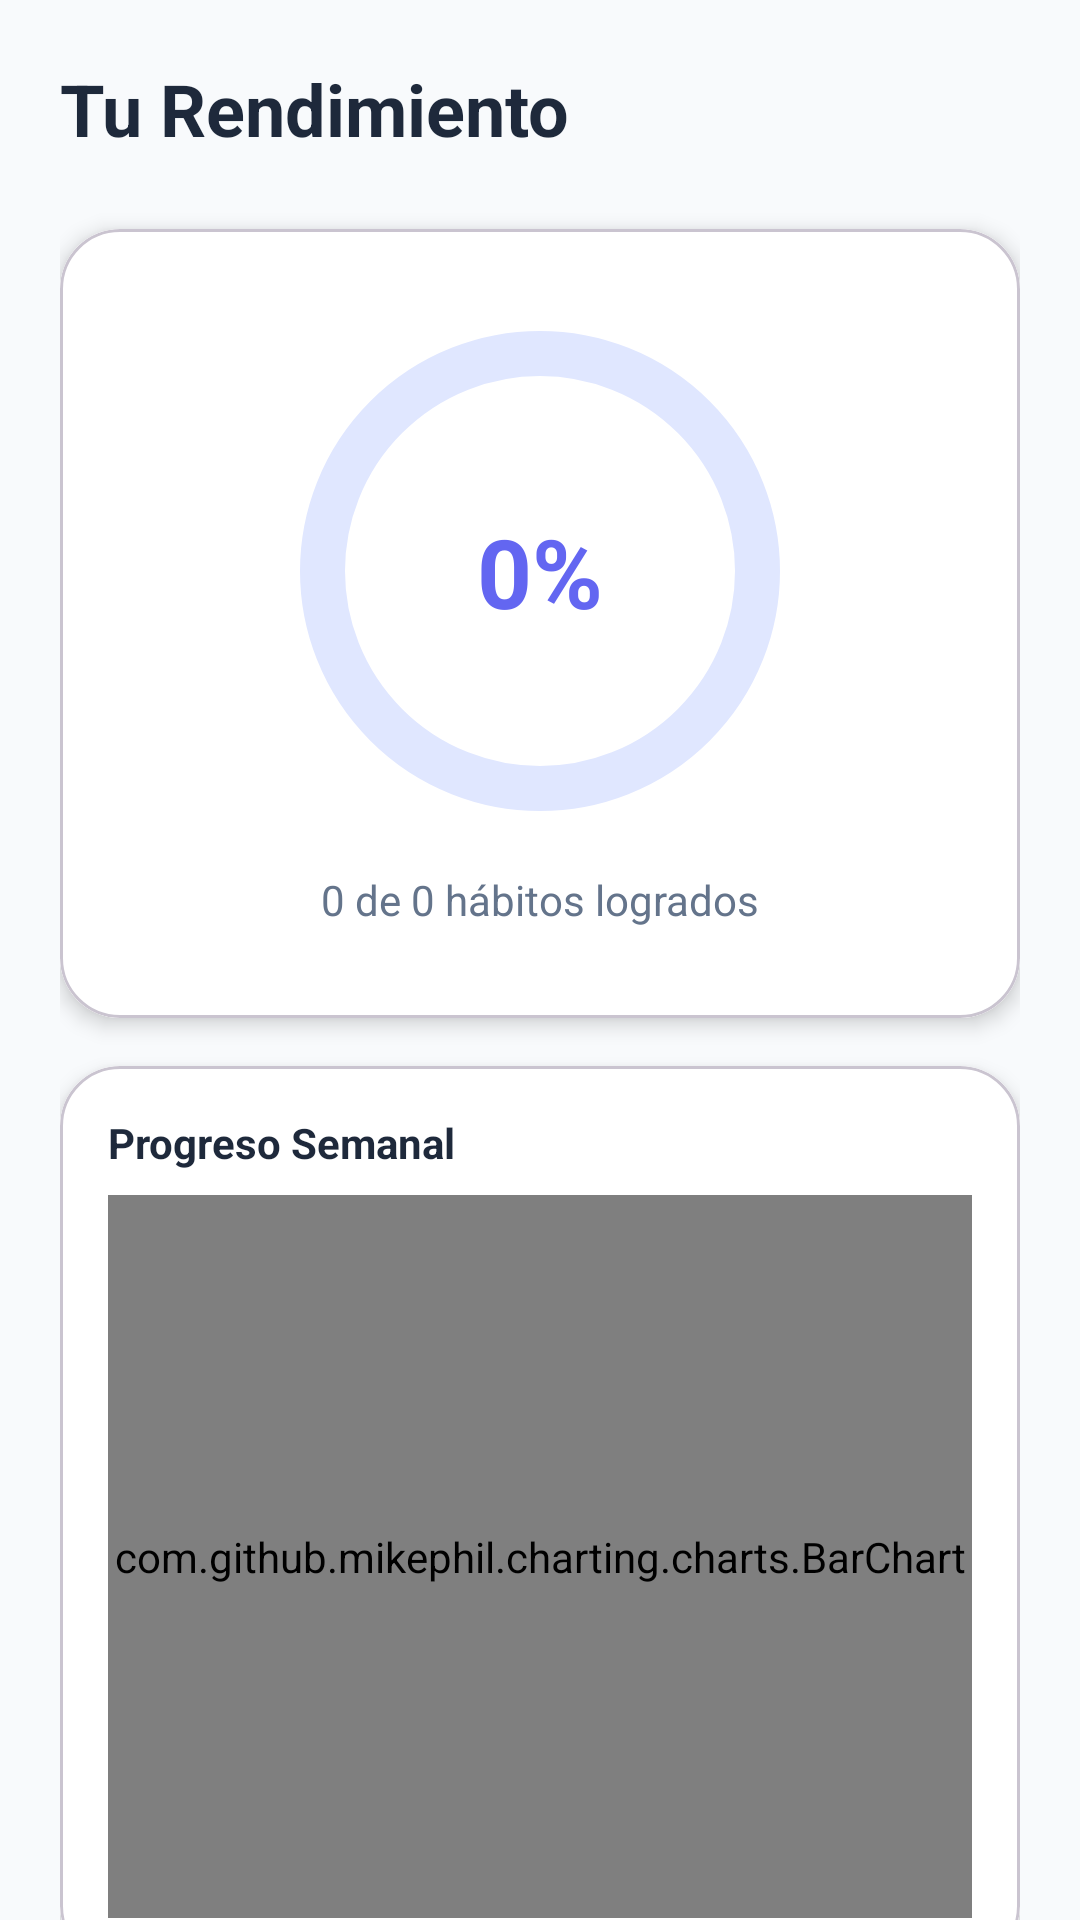

Reconstruct the res/layout file that produces this screen, plus the resources it refers to.
<!-- AndroidManifest.xml: application theme Theme.Gestionhabitos -->
<!-- res/layout/fragment_estadisticas.xml -->
<?xml version="1.0" encoding="utf-8"?>
<androidx.core.widget.NestedScrollView xmlns:android="http://schemas.android.com/apk/res/android"
    xmlns:app="http://schemas.android.com/apk/res-auto"
    xmlns:tools="http://schemas.android.com/tools"
    android:layout_width="match_parent"
    android:layout_height="match_parent"
    android:background="@color/background_light">

    <androidx.constraintlayout.widget.ConstraintLayout
        android:layout_width="match_parent"
        android:layout_height="wrap_content"
        android:padding="20dp">

        <TextView
            android:id="@+id/tvTitleStats"
            android:layout_width="wrap_content"
            android:layout_height="wrap_content"
            android:text="Tu Rendimiento"
            android:textSize="24sp"
            android:textStyle="bold"
            android:textColor="@color/text_primary"
            app:layout_constraintTop_toTopOf="parent"
            app:layout_constraintStart_toStartOf="parent" />

        <com.google.android.material.card.MaterialCardView
            android:id="@+id/cardCircular"
            android:layout_width="match_parent"
            android:layout_height="wrap_content"
            android:layout_marginTop="24dp"
            app:cardCornerRadius="20dp"
            app:cardElevation="4dp"
            app:layout_constraintTop_toBottomOf="@id/tvTitleStats">

            <androidx.constraintlayout.widget.ConstraintLayout
                android:layout_width="match_parent"
                android:layout_height="wrap_content"
                android:padding="30dp"
                android:background="@color/surface_white">

                <com.google.android.material.progressindicator.CircularProgressIndicator
                    android:id="@+id/circularProgress"
                    android:layout_width="wrap_content"
                    android:layout_height="wrap_content"
                    android:max="100"
                    app:indicatorColor="@color/primary"
                    app:indicatorSize="160dp"
                    app:layout_constraintEnd_toEndOf="parent"
                    app:layout_constraintStart_toStartOf="parent"
                    app:layout_constraintTop_toTopOf="parent"
                    app:trackColor="@color/habit_completed_bg"
                    app:trackCornerRadius="10dp"
                    app:trackThickness="15dp" />

                <TextView
                    android:id="@+id/tvPorcentajeGrande"
                    android:layout_width="wrap_content"
                    android:layout_height="wrap_content"
                    android:text="0%"
                    android:textSize="32sp"
                    android:textStyle="bold"
                    android:textColor="@color/primary"
                    app:layout_constraintBottom_toBottomOf="@+id/circularProgress"
                    app:layout_constraintEnd_toEndOf="@+id/circularProgress"
                    app:layout_constraintStart_toStartOf="@+id/circularProgress"
                    app:layout_constraintTop_toTopOf="@+id/circularProgress" />

                <TextView
                    android:id="@+id/tvTotalStats"
                    android:layout_width="wrap_content"
                    android:layout_height="wrap_content"
                    android:layout_marginTop="16dp"
                    android:text="0 de 0 hábitos logrados"
                    android:textColor="@color/text_secondary"
                    app:layout_constraintEnd_toEndOf="parent"
                    app:layout_constraintStart_toStartOf="parent"
                    app:layout_constraintTop_toBottomOf="@+id/circularProgress" />

            </androidx.constraintlayout.widget.ConstraintLayout>
        </com.google.android.material.card.MaterialCardView>

        
        <com.google.android.material.card.MaterialCardView
            android:id="@+id/cardBarChart"
            android:layout_width="match_parent"
            android:layout_height="300dp"
            android:layout_marginTop="16dp"
            app:cardCornerRadius="20dp"
            app:cardElevation="4dp"
            app:layout_constraintTop_toBottomOf="@id/cardCircular">

            <LinearLayout
                android:layout_width="match_parent"
                android:layout_height="match_parent"
                android:orientation="vertical"
                android:padding="16dp"
                android:background="@color/surface_white">

                <TextView
                    android:layout_width="wrap_content"
                    android:layout_height="wrap_content"
                    android:text="Progreso Semanal"
                    android:textStyle="bold"
                    android:textColor="@color/text_primary"
                    android:layout_marginBottom="8dp"/>

                <com.github.mikephil.charting.charts.BarChart
                    android:id="@+id/barChart"
                    android:layout_width="match_parent"
                    android:layout_height="match_parent" />
            </LinearLayout>
        </com.google.android.material.card.MaterialCardView>

        <com.google.android.material.card.MaterialCardView
            android:id="@+id/cardInfo"
            android:layout_width="match_parent"
            android:layout_height="wrap_content"
            android:layout_marginTop="16dp"
            app:cardCornerRadius="16dp"
            app:layout_constraintTop_toBottomOf="@id/cardBarChart">

            <LinearLayout
                android:layout_width="match_parent"
                android:layout_height="wrap_content"
                android:orientation="vertical"
                android:padding="16dp"
                android:background="@color/surface_white">

                <TextView
                    android:layout_width="wrap_content"
                    android:layout_height="wrap_content"
                    android:text="Mensaje de Constancia"
                    android:textStyle="bold"
                    android:textColor="@color/text_primary"/>

                <TextView
                    android:id="@+id/tvMessage"
                    android:layout_width="wrap_content"
                    android:layout_height="wrap_content"
                    android:layout_marginTop="4dp"
                    android:text="Sigue así para alcanzar tus objetivos."
                    android:textColor="@color/text_secondary" />
            </LinearLayout>
        </com.google.android.material.card.MaterialCardView>

    </androidx.constraintlayout.widget.ConstraintLayout>
</androidx.core.widget.NestedScrollView>
<!-- resources referenced by this layout -->
<resources>
  <color name="background_light">#F8FAFC</color>
  <color name="habit_completed_bg">#E0E7FF</color>
  <color name="primary">#6366F1</color>
  <color name="surface_white">#FFFFFF</color>
  <color name="text_primary">#1E293B</color>
  <color name="text_secondary">#64748B</color>
  <style name="Theme.Gestionhabitos" parent="Base.Theme.Gestionhabitos" />
  <style name="Base.Theme.Gestionhabitos" parent="Theme.Material3.DayNight.NoActionBar">
          
          
      </style>
</resources>
